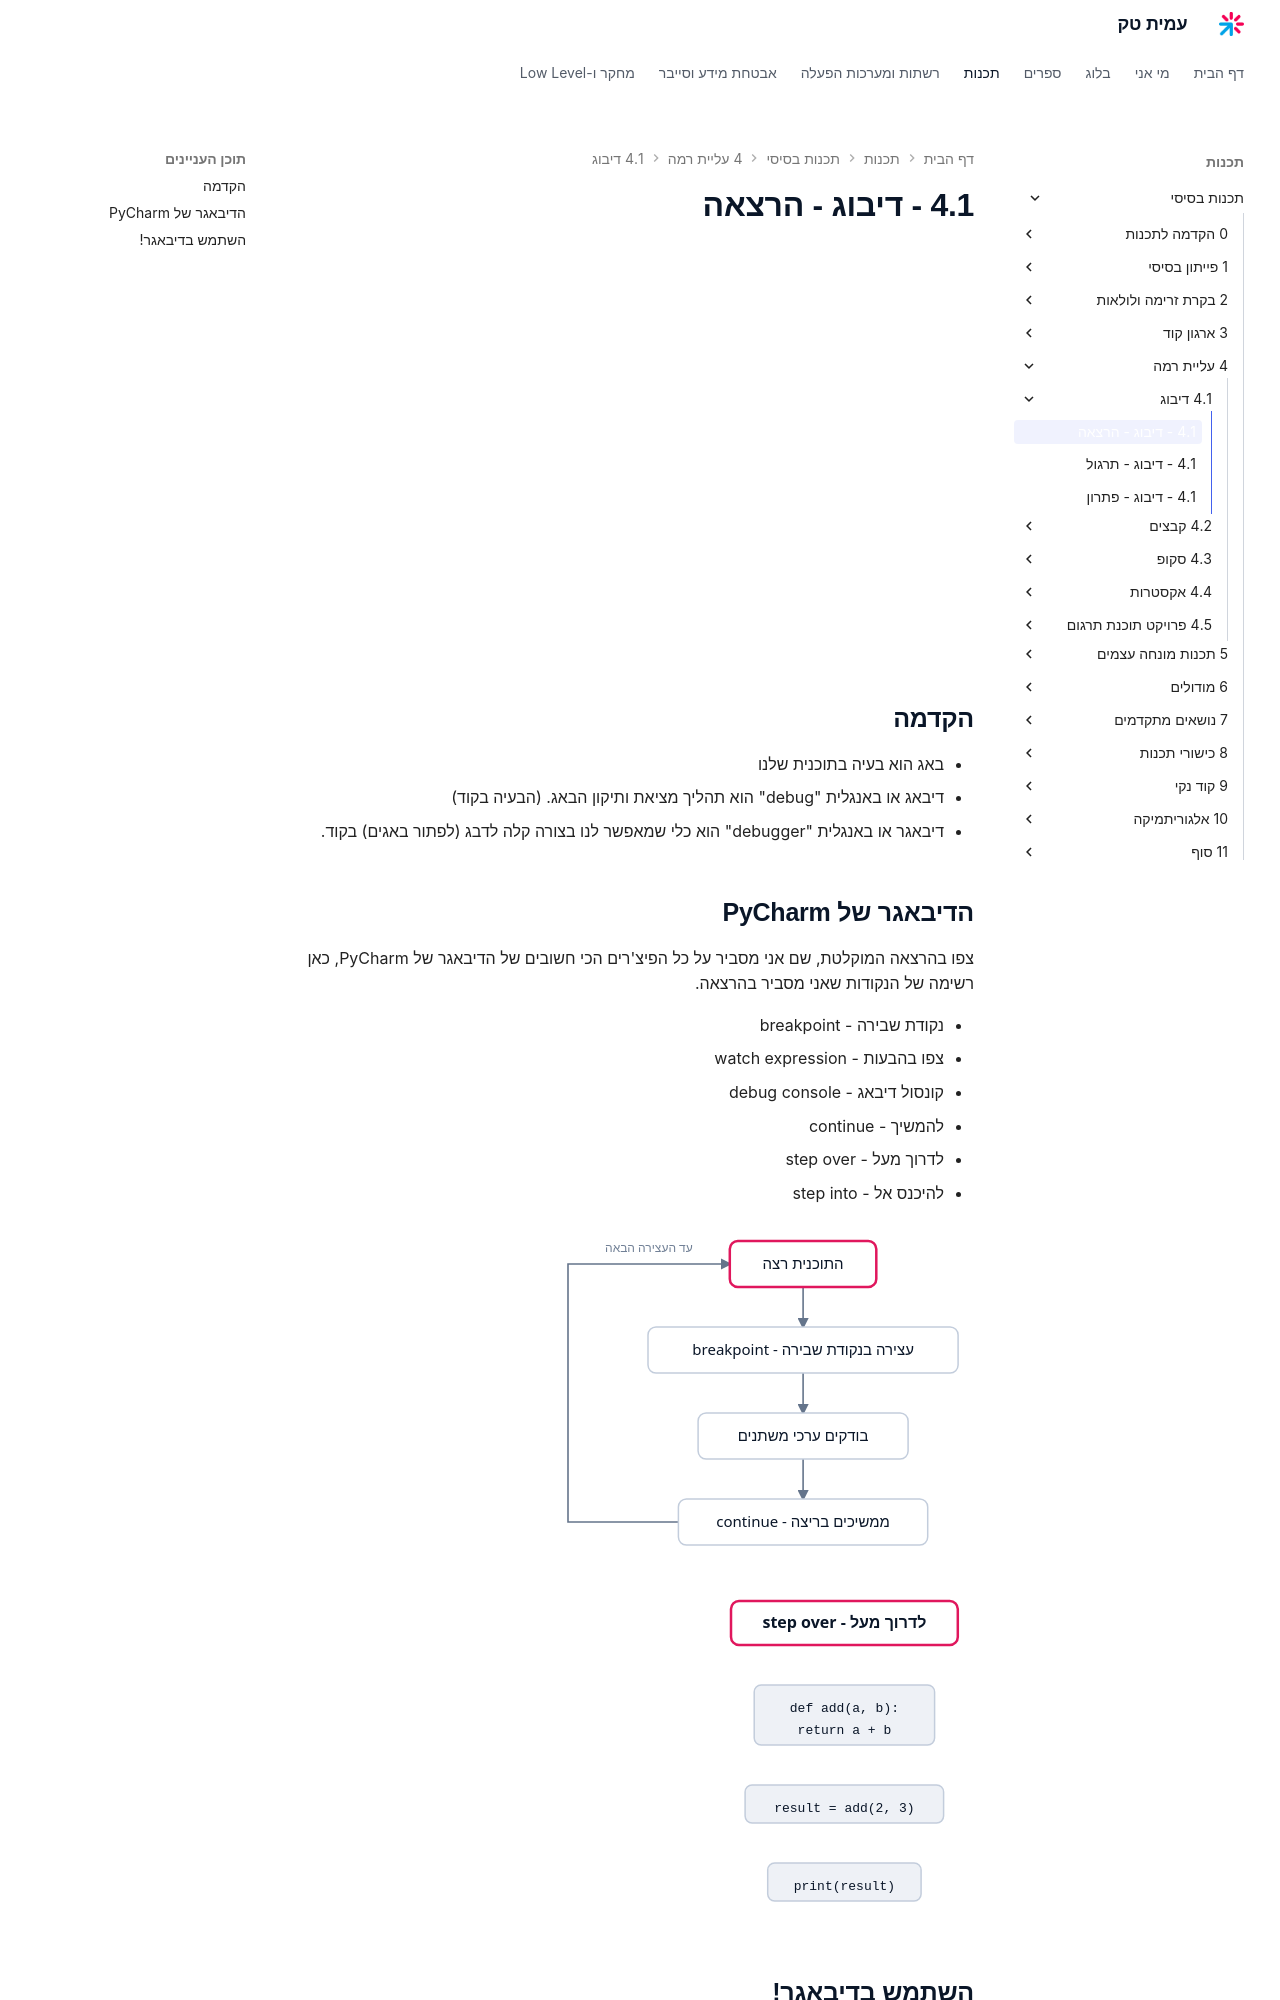

repository: AmitPinchasi/amittech · page: תכנות-בסיסי/4 - עליית רמה/4.1 - דיבוג/4.1 - דיבוג - הרצאה/index.html · generator: mkdocs

<div style="position: relative; padding-bottom: 56.25%; height: 0; overflow: hidden; margin-bottom: 20px;">
  <iframe src="https://www.youtube.com/embed/D9sCFU_MT70" style="position: absolute; top: 0; left: 0; width: 100%; height: 100%; border: 0;" allowfullscreen></iframe>
</div>

## הקדמה
- באג הוא בעיה בתוכנית שלנו
- דיבאג או באנגלית "debug" הוא תהליך מציאת ותיקון הבאג. (הבעיה בקוד)
- דיבאגר או באנגלית "debugger" הוא כלי שמאפשר לנו בצורה קלה לדבג (לפתור באגים) בקוד.

## הדיבאגר של PyCharm
צפו בהרצאה המוקלטת, שם אני מסביר על כל הפיצ'רים הכי חשובים של הדיבאגר של PyCharm, כאן רשימה של הנקודות שאני מסביר בהרצאה.
  
- נקודת שבירה - breakpoint
- צפו בהבעות - watch expression
- קונסול דיבאג - debug console
- להמשיך - continue
- לדרוך מעל - step over
- להיכנס אל - step into

![מחזור העבודה עם דיבאגר: התוכנית רצה, נעצרת בנקודת שבירה, בודקים ערכי משתנים וממשיכים בריצה עד העצירה הבאה](../../../images/illustrations/4-1-breakpoint-flow.svg)

![ההבדל בין step over לבין step into: דריכה מעל מדלגת על גוף הפונקציה, וכניסה אל עוברת גם דרך השורות שבתוכה](../../../images/illustrations/4-1-step-over-into.svg)
